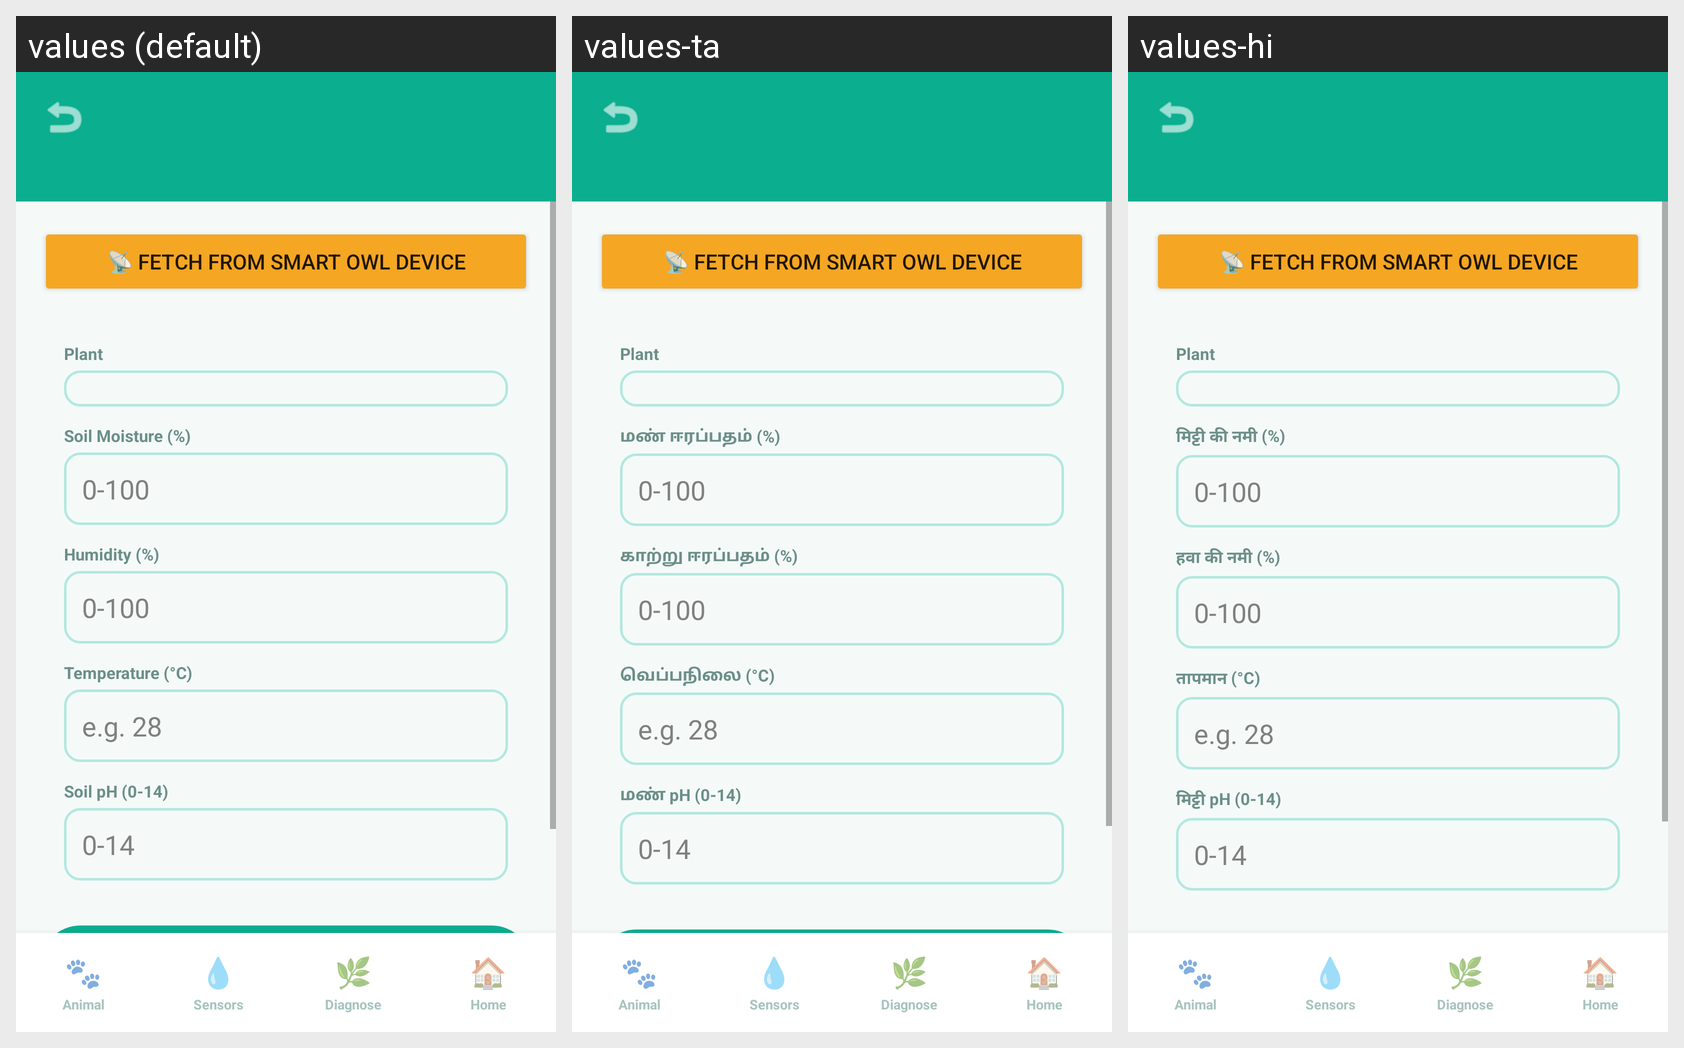

The Android screen above is rendered under several locales of the same app. Produce the string resources it draws, with the default and per-locale values.
Android screen res/layout/activity_soil_humidity.xml rendered under 3 locales, left to right: values (default), values-ta, values-hi. Device: Nexus 5 (rendered at 1080×1920; each locale shown at half size, 540×960, under a caption strip naming it); theme Theme.AgroShield.
Strings drawn on this screen, with the default value and each locale's value (text and hints the layout hard-codes, and strings that could not be matched under every locale, appear in the picture but are not listed):

soil_moisture_label
  values: Soil Moisture (%)
  values-ta: மண் ஈரப்பதம் (%)
  values-hi: मिट्टी की नमी (%)

soil_humidity_label
  values: Humidity (%)
  values-ta: காற்று ஈரப்பதம் (%)
  values-hi: हवा की नमी (%)

soil_temp_label
  values: Temperature (°C)
  values-ta: வெப்பநிலை (°C)
  values-hi: तापमान (°C)

soil_ph_label
  values: Soil pH (0-14)
  values-ta: மண் pH (0-14)
  values-hi: मिट्टी pH (0-14)
